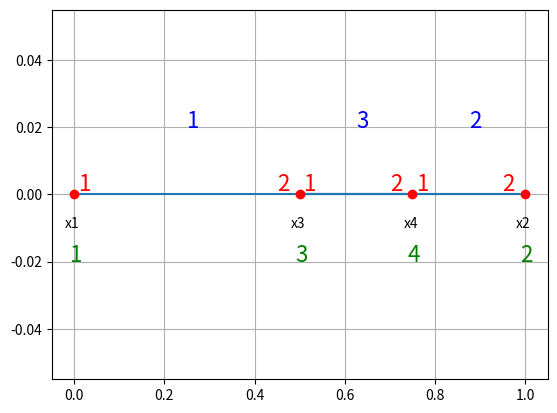

This chart was generated by the following Python code:
import numpy as np
import matplotlib.pyplot as plt



def genTab(x_0, x_p, n):
    pom = (x_p - x_0) / (n - 1)
    macierzJeden = np.array([1, 0 * pom + x_0])

    for i in range(1, n, 1):
        macierzJeden = np.block([
            [macierzJeden],
            [i + 1, i * pom + x_0],
        ])

    macierzDwa = np.array([1, 1, 2])

    for i in range(1, n-1, 1):
        macierzDwa = np.block([
            [macierzDwa],
            [i + 1, i + 1, i + 2],
        ])
    return macierzJeden, macierzDwa

def alokacjaPamieci(n):
    A = np.zeros((n, n))
    b = np.zeros((n, 1))
    return A, b

wezly = np.array([[1, 0],
                  [2, 1],
                  [3, 0.5],
                  [4, 0.75]])

elementy = np.array([[1, 1, 3],
                     [2, 4, 2],
                     [3, 3, 4]])

twb_L = 'D'
twb_R = 'D'

wwb_L = 0
wwb_R = 1


[wezel, element] = genTab(1, 2, 5)
wezel = np.array([[1, 0],
                  [2, 1],
                  [3, 0.5],
                  [4, 0.75]])

element = np.array([[1, 1, 3],
                     [2, 4, 2],
                     [3, 3, 4]])

plt.plot(wezel[:, 1], np.zeros((np.shape(wezel)[0], 1)))
plt.plot(wezel[:, 1], np.zeros((np.shape(wezel)[0], 1)), 'ro')
for i in range(np.shape(wezel)[0]):
    plt.text(wezel[i, 1] - 0.02, -0.01, "x" + str(int(wezel[i, 0])))
    plt.text(wezel[i, 1] - 0.01, -0.02, str(int(wezel[i, 0])), color="green", fontsize=16)
for i in range(np.shape(element)[0]):
    pom1 = element[i, 1]
    pom2 = element[i, 2]
    plt.text(wezel[pom1 - 1, 1] + 0.01, +0.001, "1", color="red", fontsize=16)
    plt.text(wezel[pom2 - 1, 1] - 0.05, +0.001, "2", color="red", fontsize=16)
    plt.text((wezel[pom1 - 1, 1]+wezel[pom2 - 1,1])/2, +0.02, str(element[i,0]), color="blue", fontsize=16)
plt.grid()
plt.show()

macierz = genTab(0,4,5)
print(wezel)
print(element)
